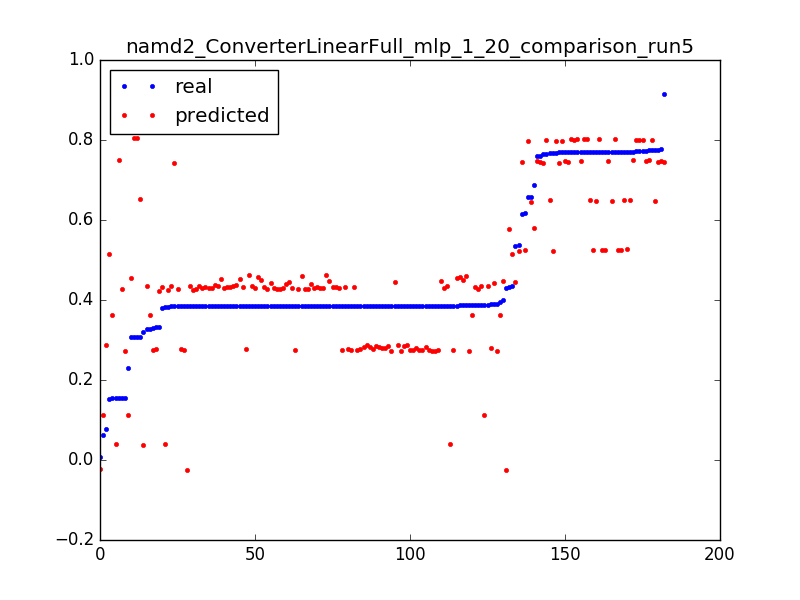

Values plotted in this chart, from the file beside it:
0.3080520119336591, 0.804210247306, 0.050955414012738856
0.006304, -0.02361, 0.003185
0.431, -0.02387, 0.006369
0.3843, -0.02413, 0.009554
0.06133, 0.1117, 0.003185
0.3881, 0.1116, 0.006369
0.2306, 0.1114, 0.009554
0.329, 0.2752, 0.003185
0.3843, 0.2758, 0.006369
0.385, 0.2765, 0.009554
0.3853, 0.2771, 0.01274
0.3854, 0.2778, 0.01592
0.3854, 0.2784, 0.01911
0.3854, 0.2791, 0.02229
0.3855, 0.2798, 0.02548
0.3904, 0.2804, 0.02866
0.3855, 0.2811, 0.03185
0.3856, 0.2817, 0.03503
0.3854, 0.2824, 0.03822
0.3854, 0.283, 0.0414
0.3854, 0.2837, 0.04459
0.3854, 0.2844, 0.04777
0.3855, 0.285, 0.05096
0.3855, 0.2857, 0.05414
0.3854, 0.2863, 0.05732
0.3855, 0.287, 0.06051
0.3855, 0.2876, 0.06369
0.0771, 0.2883, 0.06688
0.3326, 0.2765, 0.003185
0.3842, 0.2763, 0.006369
0.385, 0.276, 0.009554
0.3853, 0.2758, 0.01274
0.3853, 0.2755, 0.01592
0.3854, 0.2753, 0.01911
0.3862, 0.2751, 0.02229
0.3856, 0.2748, 0.02548
0.3856, 0.2746, 0.02866
0.3855, 0.2744, 0.03185
0.3855, 0.2742, 0.03503
0.3855, 0.2741, 0.03822
0.3855, 0.2739, 0.0414
0.3855, 0.2737, 0.04459
0.3855, 0.2736, 0.04777
0.3866, 0.2734, 0.05096
0.3856, 0.2732, 0.05414
0.3911, 0.2731, 0.05732
0.3856, 0.2729, 0.06051
0.1542, 0.2727, 0.06369
0.5362, 0.4462, 0.003185
0.4361, 0.5141, 0.003185
0.153, 0.5141, 0.006369
0.658, 0.6462, 0.003185
0.7758, 0.6468, 0.006369
0.7707, 0.6475, 0.009554
0.7708, 0.6481, 0.01274
0.7666, 0.6488, 0.01592
0.7707, 0.6494, 0.01911
0.771, 0.6501, 0.02229
0.7709, 0.6507, 0.02548
0.3084, 0.6514, 0.02866
0.5366, 0.5232, 0.003185
... 122 more rows
